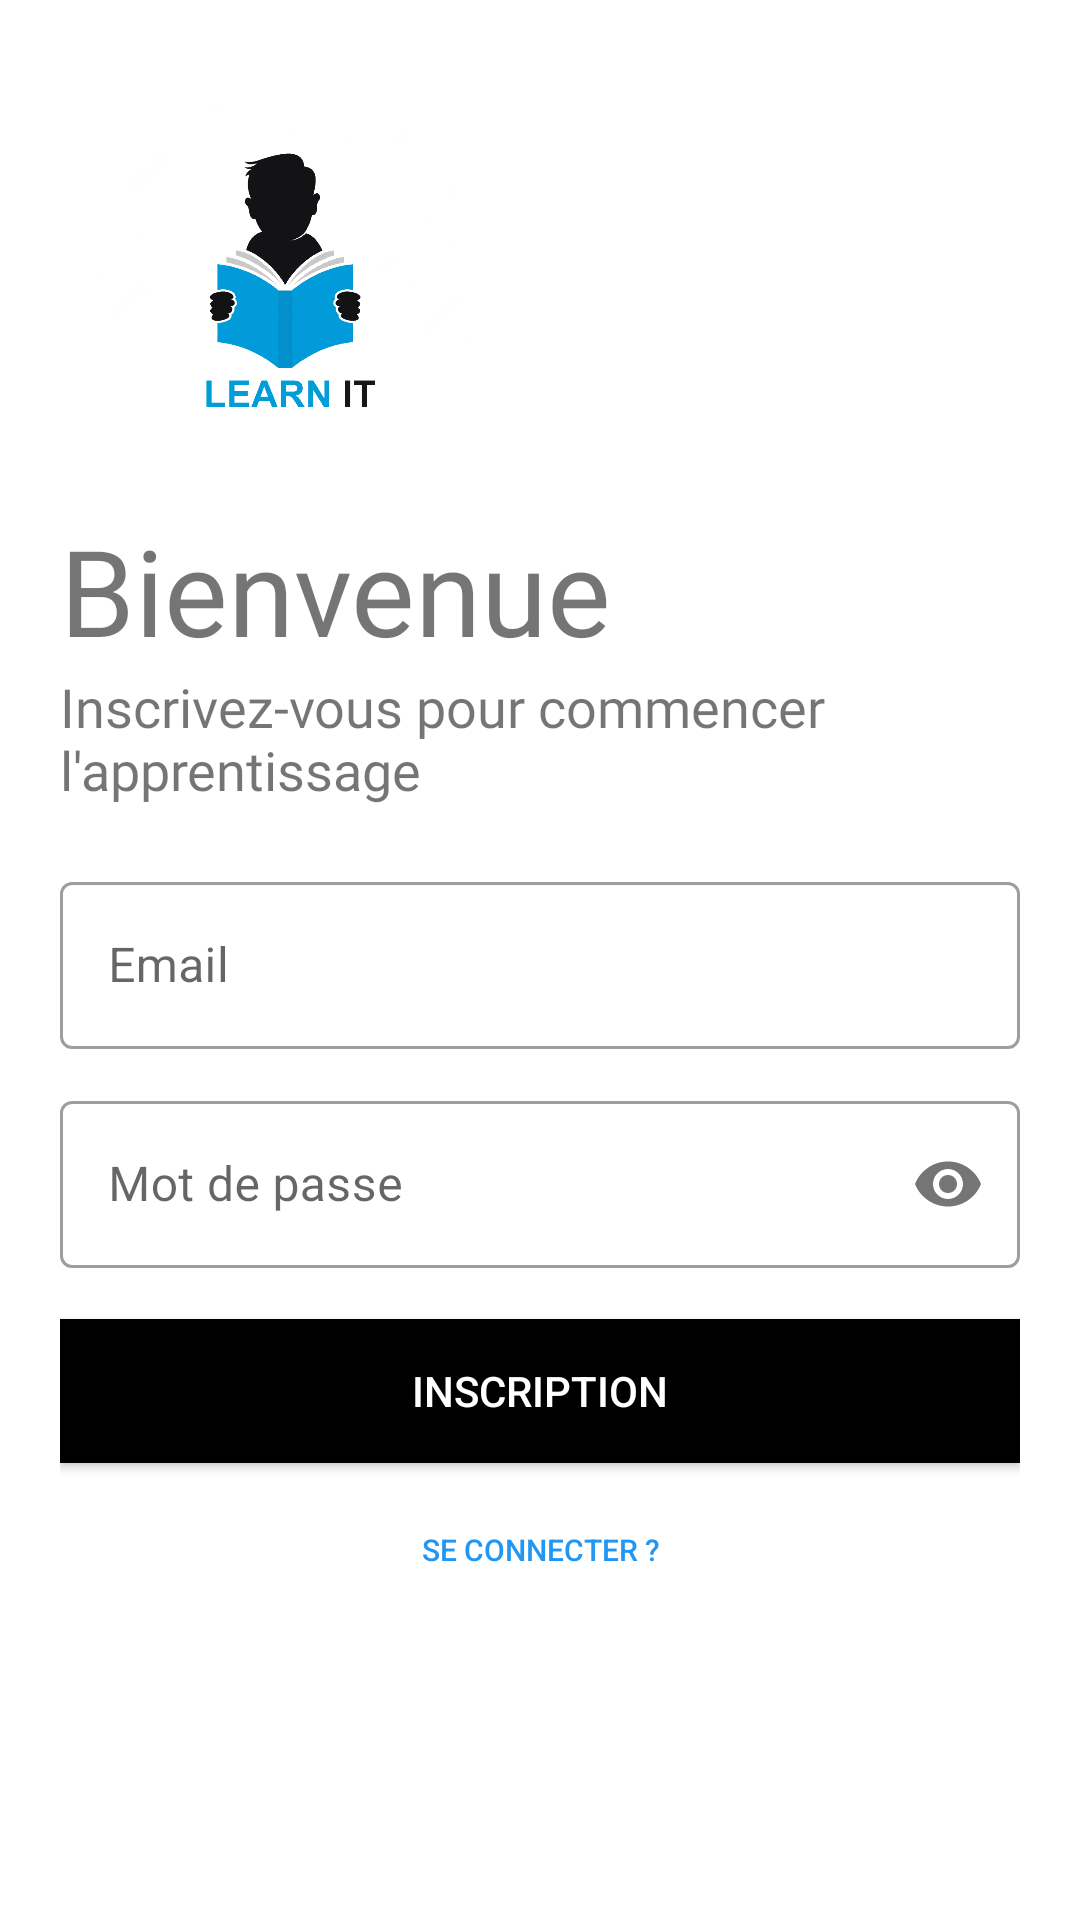

The Android layout XML behind this screen, and the referenced resources:
<!-- AndroidManifest.xml: application theme Theme.ApplicationEducative -->
<!-- res/layout/activity_signup.xml -->
<?xml version="1.0" encoding="utf-8"?>
<LinearLayout xmlns:android="http://schemas.android.com/apk/res/android"
    xmlns:app="http://schemas.android.com/apk/res-auto"
    xmlns:tools="http://schemas.android.com/tools"
    android:layout_width="match_parent"
    android:layout_height="match_parent"
    tools:context=".SignupActivity"
    android:orientation="vertical"
    android:padding="20dp">


    <ImageView
        android:id="@+id/signupImage"
        android:layout_width="150dp"
        android:layout_height="150dp"
        android:src="@drawable/logor"/>

    <TextView
        android:layout_width="wrap_content"
        android:layout_height="wrap_content"
        android:text="Bienvenue"
        android:textSize="40sp"
        android:fontFamily="@font/antic"/>

    <TextView
        android:id="@+id/slogan_name"
        android:layout_width="wrap_content"
        android:layout_height="wrap_content"
        android:text="Inscrivez-vous pour commencer l'apprentissage"
        android:textSize="18sp"
        android:fontFamily="@font/antic"/>


    <LinearLayout
        android:layout_width="match_parent"
        android:layout_height="wrap_content"
        android:layout_marginTop="20dp"
        android:layout_marginBottom="20dp"
        android:orientation="vertical">

        <com.google.android.material.textfield.TextInputLayout
            android:id="@+id/email"
            style="@style/Widget.MaterialComponents.TextInputLayout.OutlinedBox"
            android:layout_width="match_parent"
            android:layout_height="73dp"
            android:hint="Email">

            <com.google.android.material.textfield.TextInputEditText
                android:layout_width="match_parent"
                android:layout_height="wrap_content" />

        </com.google.android.material.textfield.TextInputLayout>

        <com.google.android.material.textfield.TextInputLayout
            android:id="@+id/password"
            style="@style/Widget.MaterialComponents.TextInputLayout.OutlinedBox"
            android:layout_width="match_parent"
            android:layout_height="73dp"
            app:passwordToggleEnabled="true"
            android:hint="Mot de passe">

            <com.google.android.material.textfield.TextInputEditText
                android:layout_width="match_parent"
                android:layout_height="wrap_content"
                android:inputType="textPassword"/>

        </com.google.android.material.textfield.TextInputLayout>

        <Button
            android:id="@+id/signto"
            android:layout_width="match_parent"
            android:layout_height="wrap_content"
            android:background="#000"
            android:text="Inscription"
            android:textColor="#fff"
            android:layout_marginTop="5dp"
            android:layout_marginBottom="5dp"/>

        <Button
            android:id="@+id/logintobtn"
            android:layout_width="match_parent"
            android:layout_height="wrap_content"
            android:background="#00000000"
            android:text="se connecter ?"
            android:textColor="@color/purple_500"
            android:textSize="10sp"/>

    </LinearLayout>

</LinearLayout>
<!-- resources referenced by this layout -->
<resources>
  <color name="purple_500">#2196F3</color>
  <!-- drawable logor: png bitmap (drawable, 89050 bytes) -->
  <style name="Theme.ApplicationEducative" parent="Theme.MaterialComponents.DayNight.DarkActionBar">
          
          <item name="colorPrimary">@color/purple_500</item>
          <item name="colorPrimaryVariant">@color/purple_700</item>
          <item name="colorOnPrimary">@color/white</item>
          
          <item name="colorSecondary">@color/teal_200</item>
          <item name="colorSecondaryVariant">@color/teal_700</item>
          <item name="colorOnSecondary">@color/black</item>
          
          <item name="android:statusBarColor" tools:targetApi="l">?attr/colorPrimaryVariant</item>
          
      </style>
  <color name="purple_700">#019bd9</color>
  <color name="white">#FFFFFFFF</color>
  <color name="teal_200">#FF03DAC5</color>
  <color name="teal_700">#FF018786</color>
  <color name="black">#FF000000</color>
</resources>
